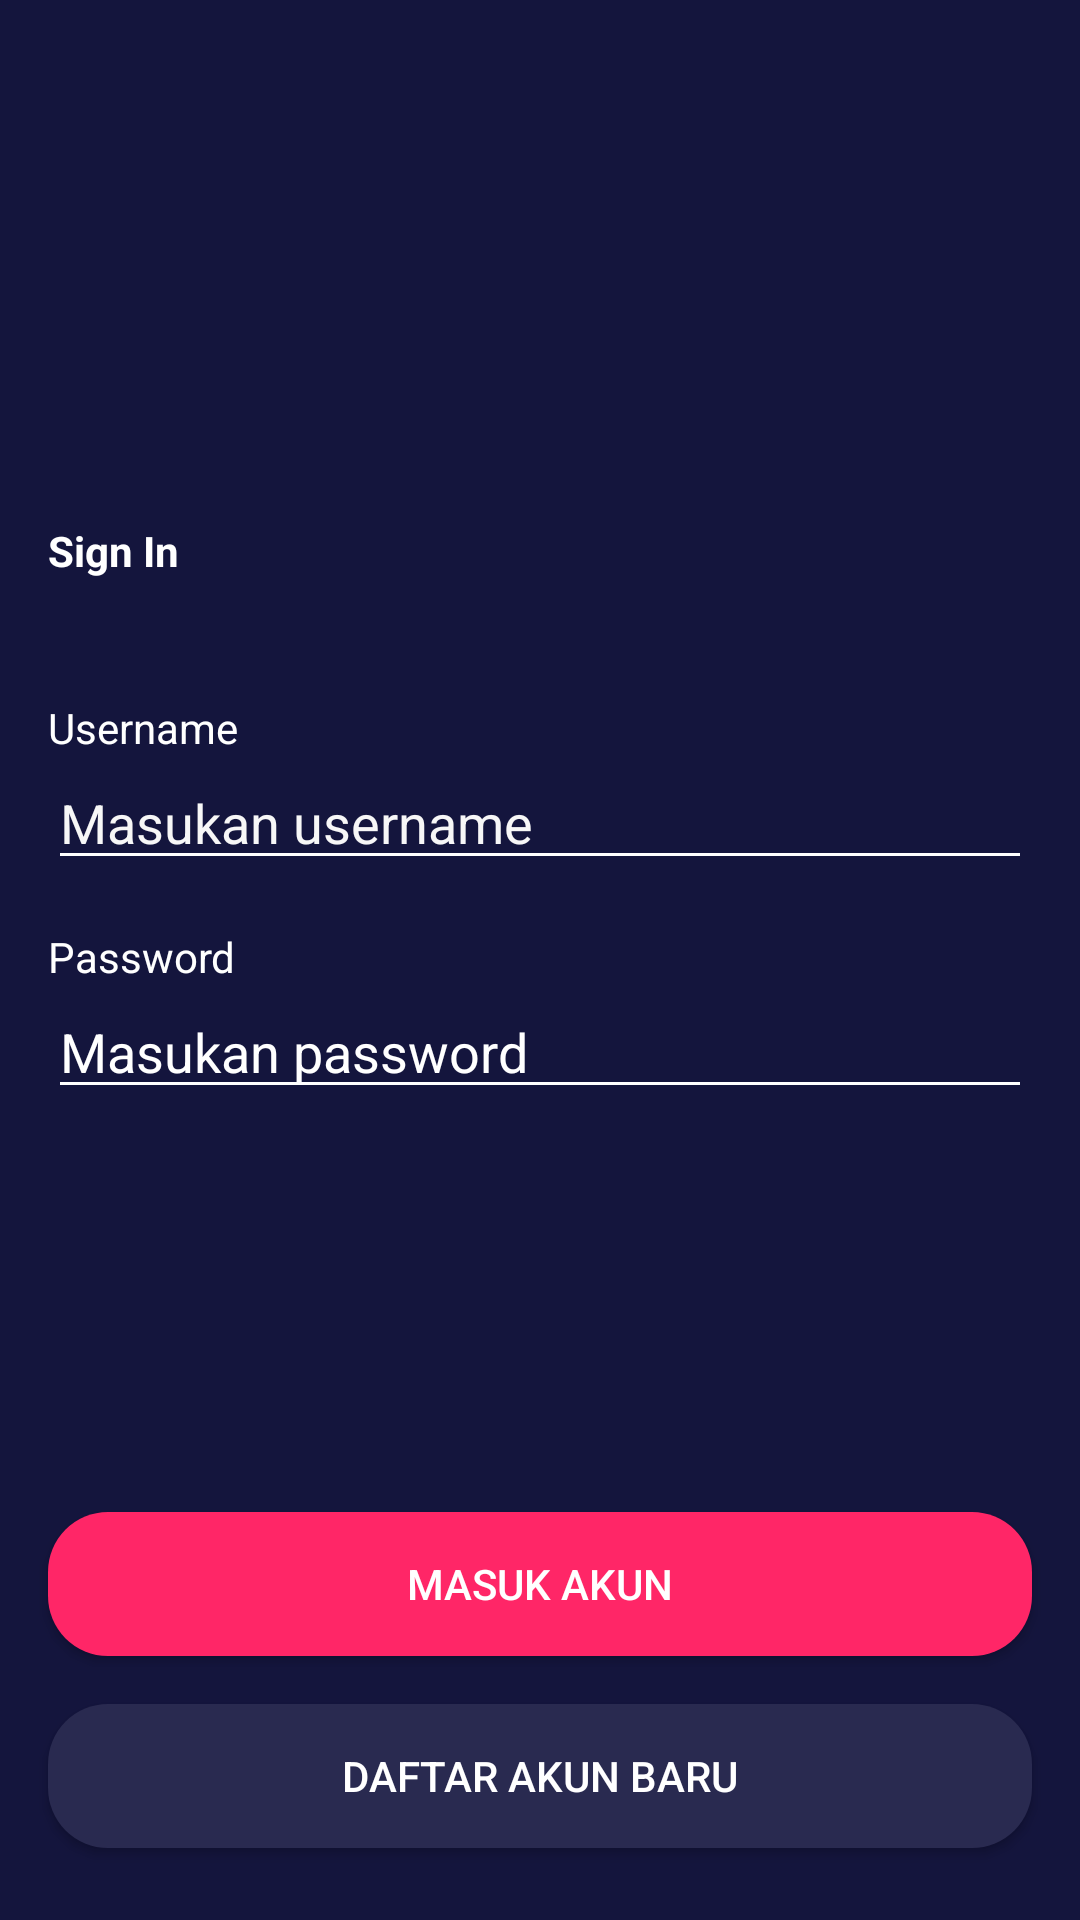

Produce the Android XML layout that renders to this screen, including the resource entries it uses.
<!-- AndroidManifest.xml: application theme Theme.noActionBar -->
<!-- res/layout/activity_sign_in.xml -->
<?xml version="1.0" encoding="utf-8"?>
<androidx.constraintlayout.widget.ConstraintLayout xmlns:android="http://schemas.android.com/apk/res/android"
    xmlns:app="http://schemas.android.com/apk/res-auto"
    xmlns:tools="http://schemas.android.com/tools"
    android:layout_width="match_parent"
    android:layout_height="match_parent"
    android:background="@color/colorBlue"
    tools:context=".sign.signin.SignInActivity">

    <ImageView
        android:id="@+id/iv_sign_in"
        android:layout_width="200dp"
        android:layout_height="100dp"
        android:layout_marginTop="50dp"
        app:layout_constraintEnd_toEndOf="parent"
        app:layout_constraintStart_toStartOf="parent"
        app:layout_constraintTop_toTopOf="parent"
        app:srcCompat="@drawable/logo_mov" />

    <TextView
        android:id="@+id/tv_sign_in"
        android:layout_width="0dp"
        android:layout_height="wrap_content"
        android:layout_marginStart="16dp"
        android:layout_marginTop="24dp"
        android:layout_marginEnd="16dp"
        android:text="@string/sign_in"
        android:textColor="@color/colorWhite"
        android:textSize="14sp"
        android:textStyle="bold"
        app:layout_constraintEnd_toEndOf="parent"
        app:layout_constraintStart_toStartOf="parent"
        app:layout_constraintTop_toBottomOf="@+id/iv_sign_in" />

    <TextView
        android:id="@+id/tv_username"
        android:layout_width="0dp"
        android:layout_height="wrap_content"
        android:layout_marginStart="16dp"
        android:layout_marginTop="40dp"
        android:layout_marginEnd="16dp"
        android:text="@string/username"
        android:textColor="@color/colorWhite"
        app:layout_constraintEnd_toEndOf="parent"
        app:layout_constraintStart_toStartOf="parent"
        app:layout_constraintTop_toBottomOf="@+id/tv_sign_in" />

    <EditText
        android:id="@+id/edt_username"
        android:layout_width="0dp"
        android:layout_height="wrap_content"
        android:layout_marginStart="16dp"
        android:layout_marginEnd="16dp"
        android:backgroundTint="@color/colorWhite"
        android:ems="10"
        android:hint="Masukan username"
        android:inputType="textPersonName"
        android:textColor="@color/colorWhiteGrey"
        android:textColorHint="@color/colorWhiteGrey"
        tools:text="username"
        app:layout_constraintEnd_toEndOf="parent"
        app:layout_constraintStart_toStartOf="parent"
        app:layout_constraintTop_toBottomOf="@+id/tv_username" />

    <TextView
        android:id="@+id/tv_password"
        android:layout_width="wrap_content"
        android:layout_height="wrap_content"
        android:layout_marginStart="16dp"
        android:layout_marginTop="16dp"
        android:text="@string/password"
        android:textColor="@color/colorWhite"
        app:layout_constraintStart_toStartOf="parent"
        app:layout_constraintTop_toBottomOf="@+id/edt_username" />

    <EditText
        android:id="@+id/edt_password"
        android:layout_width="0dp"
        android:layout_height="wrap_content"
        android:layout_marginStart="16dp"
        android:layout_marginEnd="16dp"
        android:ems="10"
        android:inputType="textPassword"
        android:hint="Masukan password"
        android:textColor="@color/colorWhite"
        android:textColorHint="@color/colorWhite"
        android:backgroundTint="@color/colorWhite"
        tools:text="password"
        app:layout_constraintEnd_toEndOf="parent"
        app:layout_constraintStart_toStartOf="parent"
        app:layout_constraintTop_toBottomOf="@+id/tv_password" />


    <Button
        android:id="@+id/btn_masuk_akun"
        android:layout_width="0dp"
        android:layout_height="wrap_content"
        android:layout_marginStart="16dp"
        android:layout_marginEnd="16dp"
        android:layout_marginBottom="16dp"
        android:text="@string/masuk_akun"
        android:textColor="@color/colorWhite"
        android:background="@drawable/shape_rectangle_pink"
        app:backgroundTint="@color/colorPink"
        app:layout_constraintBottom_toTopOf="@+id/btn_daftar_akun"
        app:layout_constraintEnd_toEndOf="parent"
        app:layout_constraintStart_toStartOf="parent" />

    <Button
        android:id="@+id/btn_daftar_akun"
        android:layout_width="0dp"
        android:layout_height="wrap_content"
        android:layout_marginStart="16dp"
        android:layout_marginEnd="16dp"
        android:layout_marginBottom="24dp"
        android:text="@string/daftar_akun_baru"
        android:textColor="@color/colorWhite"
        android:background="@drawable/shape_rectangle_blue_grey"
        app:backgroundTint="@color/colorBlueGrey"
        app:layout_constraintBottom_toBottomOf="parent"
        app:layout_constraintEnd_toEndOf="parent"
        app:layout_constraintStart_toStartOf="parent" />

</androidx.constraintlayout.widget.ConstraintLayout>
<!-- resources referenced by this layout -->
<resources>
  <color name="colorBlue">#14153D</color>
  <color name="colorBlueGrey">#292A50</color>
  <color name="colorPink">#FF2667</color>
  <color name="colorWhite">#fff</color>
  <color name="colorWhiteGrey">#f7f7f7</color>
  <!-- drawable shape_rectangle_blue_grey (drawable) -->
  <?xml version="1.0" encoding="utf-8"?>
  <shape xmlns:android="http://schemas.android.com/apk/res/android"
      android:shape="rectangle">
      
      <solid android:color="@color/colorBlueGrey" />
      
      <corners android:radius="20dp" />
  </shape>
  <!-- drawable shape_rectangle_pink (drawable) -->
  <?xml version="1.0" encoding="utf-8"?>
  <shape xmlns:android="http://schemas.android.com/apk/res/android"
      android:shape="rectangle">
      
      <solid android:color="@color/colorPink" />
      
      <corners android:radius="20dp" />
  </shape>
  <string name="daftar_akun_baru">Daftar Akun Baru</string>
  <string name="masuk_akun">Masuk Akun</string>
  <string name="password">Password</string>
  <string name="sign_in">Sign In</string>
  <string name="username">Username</string>
  <style name="Theme.noActionBar" parent="Theme.MaterialComponents.DayNight.NoActionBar" />
</resources>
